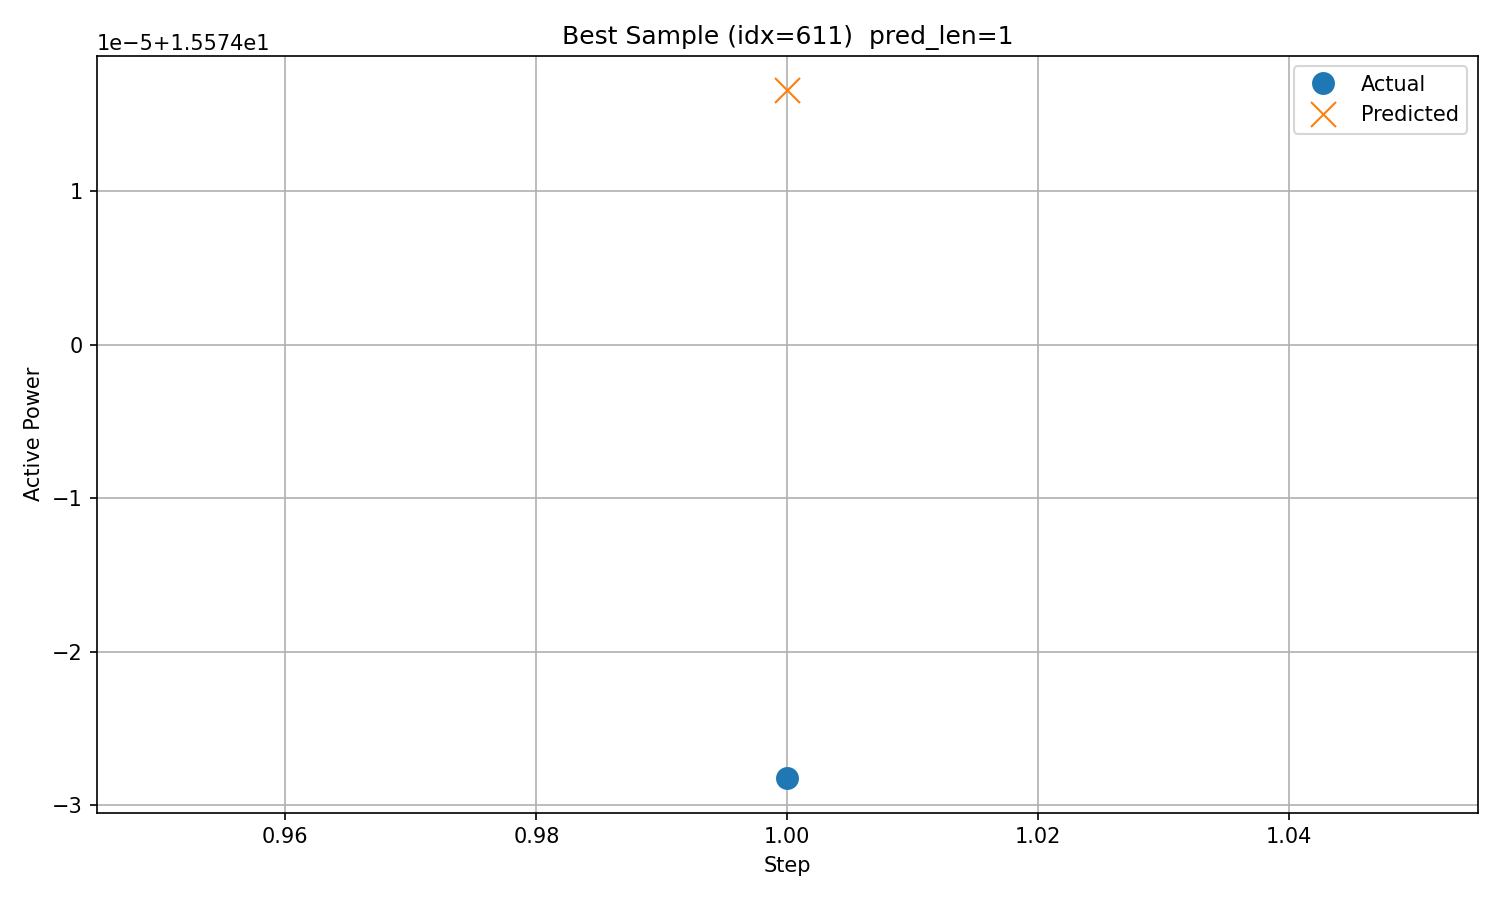

The data file committed next to this chart (first rows):
timestamp, step, actual, predicted
2017/12/21 15:00, 1, 15.57, 15.57
